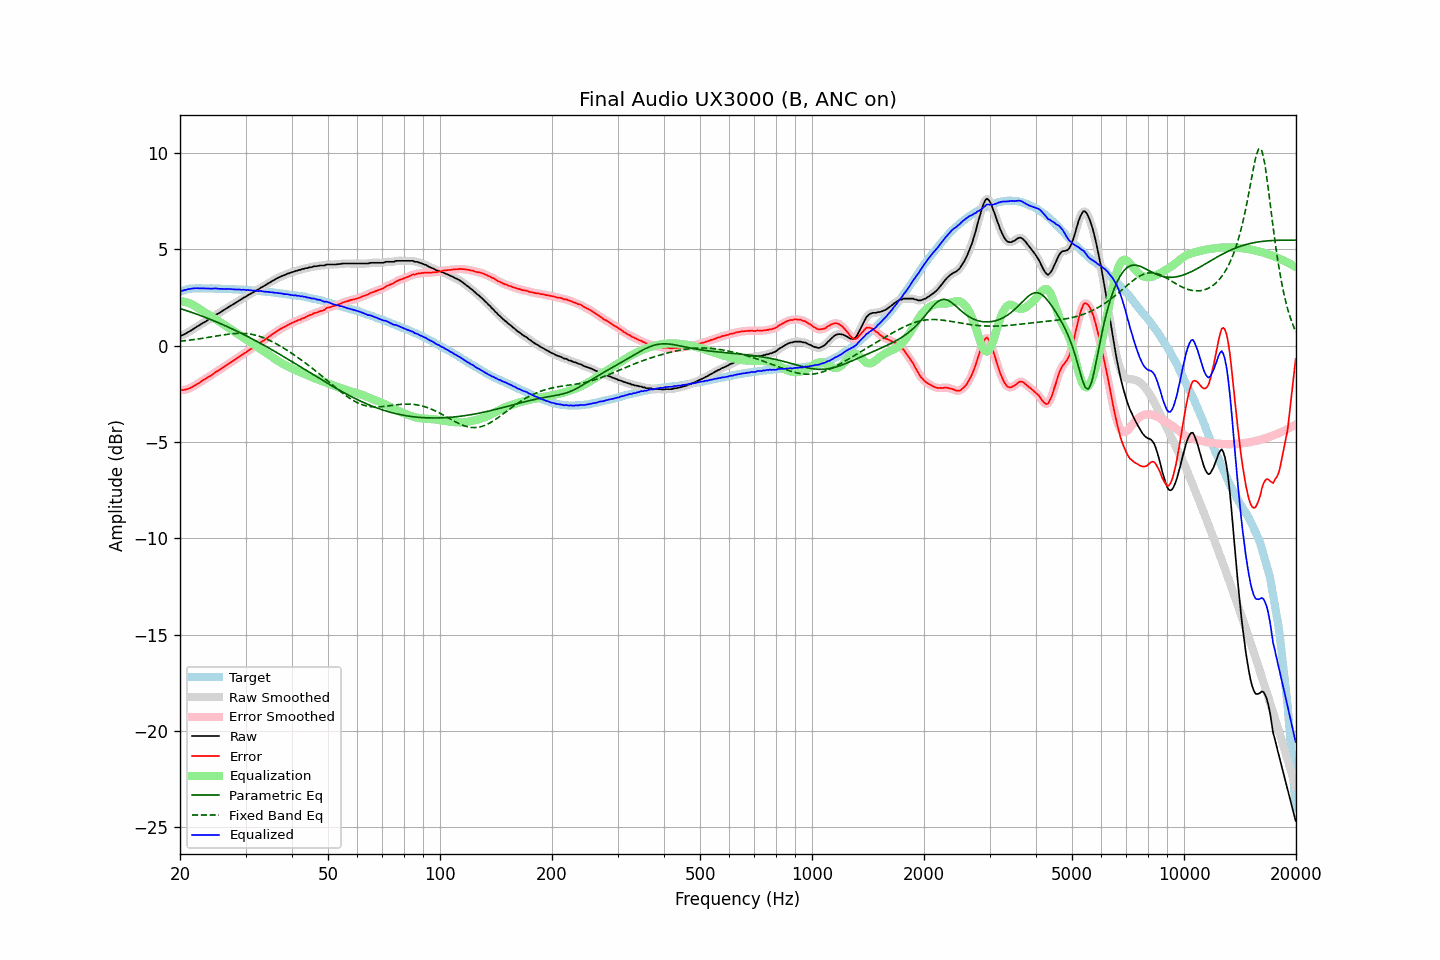

Data behind this chart, as committed beside it:
frequency, raw, error, smoothed, error_smoothed, equalization, parametric_eq, fixed_band_eq, equalized_raw, equalized_smoothed, target
20.00, 0.51, -2.30, 0.51, -2.30, 2.31, 1.93, 0.23, 2.82, 2.82, 2.81
20.20, 0.54, -2.30, 0.54, -2.30, 2.31, 1.91, 0.24, 2.84, 2.84, 2.84
20.40, 0.57, -2.30, 0.57, -2.30, 2.29, 1.88, 0.25, 2.86, 2.87, 2.87
20.61, 0.61, -2.28, 0.61, -2.28, 2.28, 1.85, 0.26, 2.88, 2.89, 2.89
20.81, 0.66, -2.26, 0.66, -2.26, 2.25, 1.83, 0.27, 2.91, 2.91, 2.92
21.02, 0.71, -2.24, 0.70, -2.24, 2.23, 1.80, 0.28, 2.94, 2.93, 2.95
21.23, 0.75, -2.21, 0.75, -2.21, 2.20, 1.77, 0.29, 2.95, 2.95, 2.96
21.44, 0.80, -2.17, 0.80, -2.17, 2.16, 1.74, 0.30, 2.96, 2.97, 2.97
21.66, 0.86, -2.12, 0.85, -2.12, 2.12, 1.71, 0.31, 2.98, 2.97, 2.98
21.87, 0.91, -2.07, 0.91, -2.07, 2.07, 1.68, 0.33, 2.98, 2.98, 2.98
22.09, 0.96, -2.03, 0.96, -2.02, 2.02, 1.65, 0.34, 2.98, 2.98, 2.98
22.31, 1.02, -1.97, 1.01, -1.97, 1.97, 1.62, 0.35, 2.99, 2.98, 2.98
22.54, 1.06, -1.93, 1.06, -1.92, 1.92, 1.59, 0.36, 2.98, 2.98, 2.98
22.76, 1.12, -1.86, 1.12, -1.86, 1.87, 1.56, 0.37, 2.98, 2.98, 2.98
22.99, 1.17, -1.80, 1.16, -1.81, 1.81, 1.53, 0.39, 2.98, 2.98, 2.97
23.22, 1.22, -1.75, 1.22, -1.76, 1.76, 1.50, 0.40, 2.98, 2.98, 2.97
23.45, 1.26, -1.71, 1.27, -1.70, 1.71, 1.46, 0.41, 2.97, 2.98, 2.97
23.69, 1.32, -1.65, 1.31, -1.66, 1.66, 1.43, 0.43, 2.97, 2.97, 2.97
23.92, 1.37, -1.60, 1.36, -1.61, 1.60, 1.40, 0.44, 2.97, 2.97, 2.97
24.16, 1.41, -1.57, 1.42, -1.56, 1.55, 1.36, 0.45, 2.96, 2.97, 2.98
24.40, 1.47, -1.51, 1.47, -1.50, 1.50, 1.33, 0.47, 2.97, 2.97, 2.98
24.65, 1.53, -1.44, 1.53, -1.44, 1.44, 1.30, 0.48, 2.97, 2.97, 2.97
24.89, 1.59, -1.38, 1.58, -1.38, 1.39, 1.26, 0.50, 2.98, 2.98, 2.97
25.14, 1.64, -1.33, 1.63, -1.33, 1.34, 1.23, 0.51, 2.97, 2.97, 2.96
25.39, 1.68, -1.28, 1.68, -1.28, 1.28, 1.19, 0.52, 2.96, 2.96, 2.96
25.65, 1.73, -1.23, 1.73, -1.23, 1.22, 1.15, 0.54, 2.95, 2.95, 2.96
25.91, 1.79, -1.16, 1.78, -1.17, 1.17, 1.12, 0.55, 2.95, 2.95, 2.95
26.16, 1.84, -1.11, 1.84, -1.11, 1.11, 1.08, 0.56, 2.95, 2.95, 2.95
26.43, 1.89, -1.06, 1.89, -1.06, 1.06, 1.04, 0.58, 2.95, 2.95, 2.95
26.69, 1.95, -1.00, 1.95, -1.00, 1.01, 1.01, 0.59, 2.95, 2.95, 2.95
26.96, 2.00, -0.95, 2.00, -0.95, 0.95, 0.97, 0.60, 2.95, 2.95, 2.95
27.23, 2.06, -0.89, 2.05, -0.89, 0.89, 0.93, 0.61, 2.95, 2.95, 2.95
27.50, 2.10, -0.85, 2.10, -0.84, 0.84, 0.89, 0.62, 2.94, 2.94, 2.94
27.77, 2.15, -0.78, 2.15, -0.79, 0.78, 0.85, 0.63, 2.93, 2.93, 2.93
28.05, 2.20, -0.73, 2.20, -0.73, 0.73, 0.81, 0.63, 2.93, 2.93, 2.93
28.33, 2.25, -0.67, 2.25, -0.67, 0.67, 0.77, 0.64, 2.92, 2.92, 2.92
28.62, 2.31, -0.61, 2.30, -0.61, 0.62, 0.73, 0.64, 2.92, 2.92, 2.92
28.90, 2.36, -0.56, 2.35, -0.56, 0.56, 0.69, 0.64, 2.92, 2.91, 2.92
29.19, 2.40, -0.51, 2.41, -0.50, 0.51, 0.65, 0.64, 2.90, 2.91, 2.90
29.48, 2.46, -0.45, 2.46, -0.45, 0.45, 0.61, 0.64, 2.91, 2.91, 2.91
29.78, 2.52, -0.38, 2.51, -0.40, 0.39, 0.57, 0.64, 2.91, 2.90, 2.90
30.08, 2.55, -0.35, 2.56, -0.34, 0.34, 0.53, 0.63, 2.89, 2.90, 2.90
30.38, 2.61, -0.28, 2.61, -0.28, 0.28, 0.48, 0.62, 2.89, 2.89, 2.89
30.68, 2.66, -0.23, 2.65, -0.23, 0.23, 0.44, 0.61, 2.89, 2.88, 2.89
30.99, 2.71, -0.17, 2.70, -0.17, 0.17, 0.40, 0.60, 2.88, 2.88, 2.87
31.30, 2.75, -0.12, 2.75, -0.12, 0.12, 0.35, 0.58, 2.87, 2.87, 2.87
31.61, 2.80, -0.07, 2.80, -0.06, 0.06, 0.31, 0.57, 2.86, 2.86, 2.87
31.93, 2.86, -0.00, 2.85, -0.01, 0.01, 0.26, 0.55, 2.87, 2.85, 2.86
32.24, 2.89, 0.04, 2.89, 0.05, -0.05, 0.22, 0.53, 2.84, 2.85, 2.84
32.57, 2.94, 0.10, 2.94, 0.10, -0.10, 0.17, 0.50, 2.84, 2.84, 2.84
32.89, 3.00, 0.16, 2.99, 0.16, -0.16, 0.13, 0.47, 2.84, 2.84, 2.84
33.22, 3.05, 0.22, 3.04, 0.21, -0.21, 0.08, 0.45, 2.83, 2.83, 2.83
33.55, 3.09, 0.26, 3.09, 0.27, -0.27, 0.04, 0.41, 2.82, 2.82, 2.82
33.89, 3.14, 0.33, 3.14, 0.33, -0.33, -0.01, 0.38, 2.81, 2.81, 2.81
34.23, 3.19, 0.38, 3.19, 0.38, -0.39, -0.06, 0.35, 2.80, 2.80, 2.81
34.57, 3.25, 0.45, 3.24, 0.45, -0.45, -0.10, 0.31, 2.80, 2.79, 2.79
34.92, 3.29, 0.51, 3.29, 0.51, -0.51, -0.15, 0.27, 2.78, 2.79, 2.78
35.27, 3.35, 0.57, 3.34, 0.57, -0.57, -0.20, 0.23, 2.78, 2.77, 2.78
35.62, 3.39, 0.62, 3.39, 0.63, -0.63, -0.25, 0.19, 2.76, 2.76, 2.76
35.97, 3.44, 0.69, 3.44, 0.68, -0.68, -0.30, 0.14, 2.75, 2.76, 2.75
... 635 more rows
